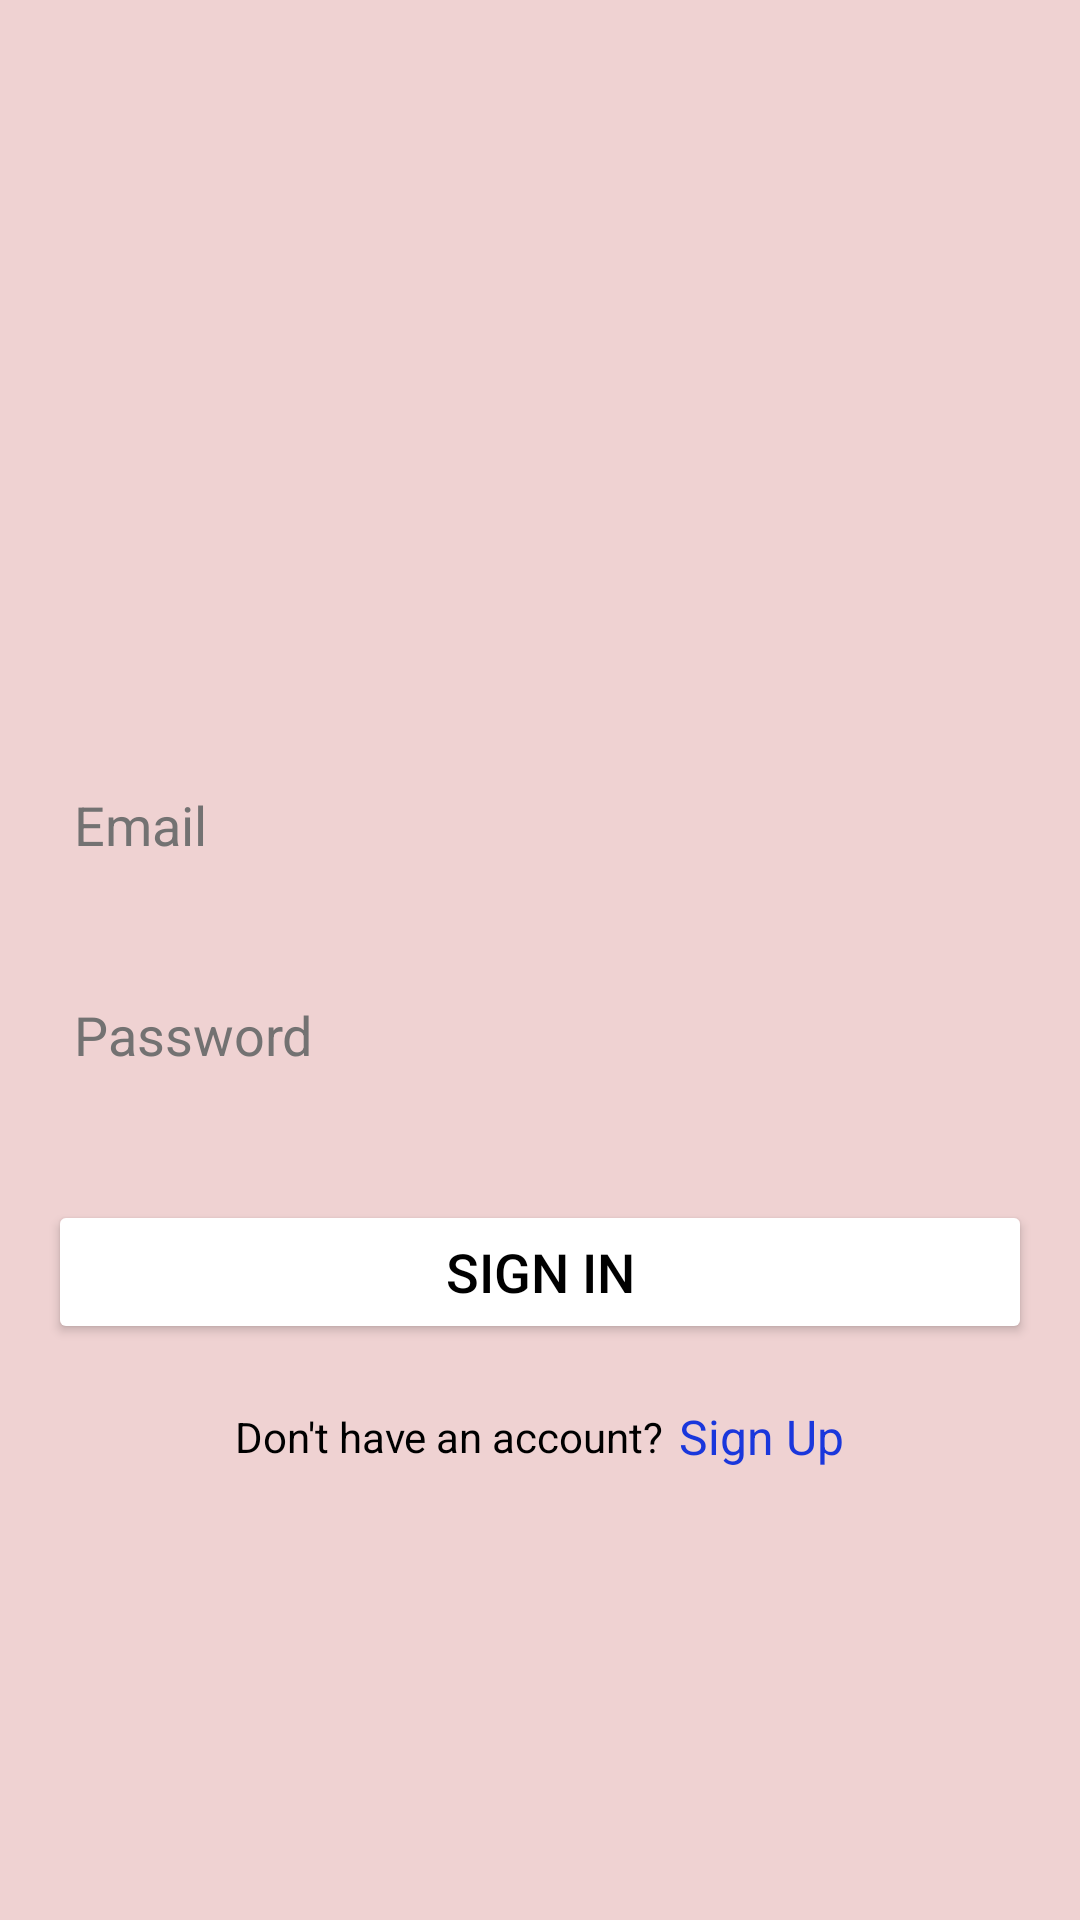

Android layout source for this screen:
<!-- AndroidManifest.xml: application theme Theme.AppLinhKien -->
<!-- res/layout/activity_sign_in.xml -->
<?xml version="1.0" encoding="utf-8"?>
<layout>
    <data>

    </data>
<LinearLayout xmlns:android="http://schemas.android.com/apk/res/android"
    xmlns:app="http://schemas.android.com/apk/res-auto"
    xmlns:tools="http://schemas.android.com/tools"
    android:layout_width="match_parent"
    android:layout_height="match_parent"
    android:orientation="vertical"
    android:gravity="center"
    android:background="#EFD2D2"
    tools:context=".ui.activity.SignInActivity">

    <ImageView
        android:layout_width="match_parent"
        android:layout_height="100dp"
        android:src="@drawable/img_linhkien"
        android:layout_marginBottom="10dp"
        />

    <EditText
        android:id="@+id/edt_email_in"
        android:layout_width="match_parent"
        android:layout_height="50dp"
        android:background="@drawable/bocong1"
        android:hint="  Email"
        android:layout_marginHorizontal="16dp"
        android:elevation="2dp"
        android:imeOptions="actionNext"
        android:inputType="textEmailAddress"
        android:textColor="@color/black"
        android:textColorHint="#737272" />
    <EditText
        android:id="@+id/edt_password_in"
        android:layout_width="match_parent"
        android:layout_height="50dp"
        android:hint="  Password"
        android:layout_marginHorizontal="16dp"
        android:elevation="2dp"
        android:background="@drawable/bocong1"
        android:textColorHint="#737272"
        android:layout_marginTop="20dp"
        android:inputType="textPassword"
        android:imeOptions="actionDone"
        android:textColor="@color/black"/>
    <Button
        android:id="@+id/btn_sign_in"
        android:layout_width="match_parent"
        android:layout_height="wrap_content"
        android:backgroundTint="@color/white"
        android:layout_marginTop="30dp"
        android:padding="10dp"
        android:textSize="18sp"
        android:layout_marginHorizontal="16dp"
        android:textColor="@color/black"
        android:text="Sign In"/>
    <LinearLayout
        android:id="@+id/layout_sign_up"
        android:layout_width="match_parent"
        android:layout_height="wrap_content"
        android:orientation="horizontal"
        android:padding="10dp"
        android:layout_marginTop="10dp"
        android:gravity="center"
        >
        <TextView
            android:layout_width="wrap_content"
            android:layout_height="wrap_content"
            android:textSize="14sp"
            android:textColor="@color/black"
            android:text="Don't have an account?"/>
        <TextView
            android:id="@+id/txt_sign_up"
            android:layout_width="wrap_content"
            android:layout_height="wrap_content"
            android:layout_marginStart="5dp"
            android:textSize="16sp"
            android:textColor="#1A37DC"
            android:text="Sign Up"/>


    </LinearLayout>


</LinearLayout>
</layout>
<!-- resources referenced by this layout -->
<resources>
  <color name="black">#FF000000</color>
  <color name="white">#FFFFFFFF</color>
  <style name="Theme.AppLinhKien" parent="Theme.MaterialComponents.DayNight.NoActionBar">
          
          <item name="colorPrimary">@color/purple_500</item>
          <item name="colorPrimaryVariant">@color/purple_700</item>
          <item name="colorOnPrimary">@color/white</item>
          
          <item name="colorSecondary">@color/teal_200</item>
          <item name="colorSecondaryVariant">@color/teal_700</item>
          <item name="colorOnSecondary">@color/black</item>
          
          <item name="android:statusBarColor">?attr/colorPrimaryVariant</item>
          
      </style>
  <color name="purple_500">#FF6200EE</color>
  <color name="purple_700">#FF3700B3</color>
  <color name="teal_200">#FF03DAC5</color>
  <color name="teal_700">#FF018786</color>
</resources>
